4-way image classification set "Dataset" from GitHub (NikitaDas1998/Agro_AI); label vocabulary: black rot, esca, healthy, leaf blight.

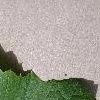
Label: healthy

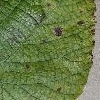
Label: leaf blight

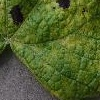
Label: leaf blight

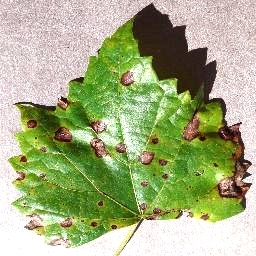
Label: black rot

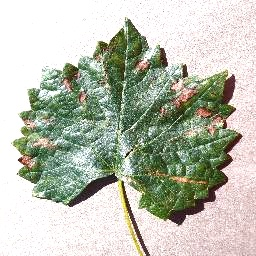
Label: esca

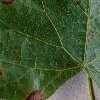
Label: black rot
